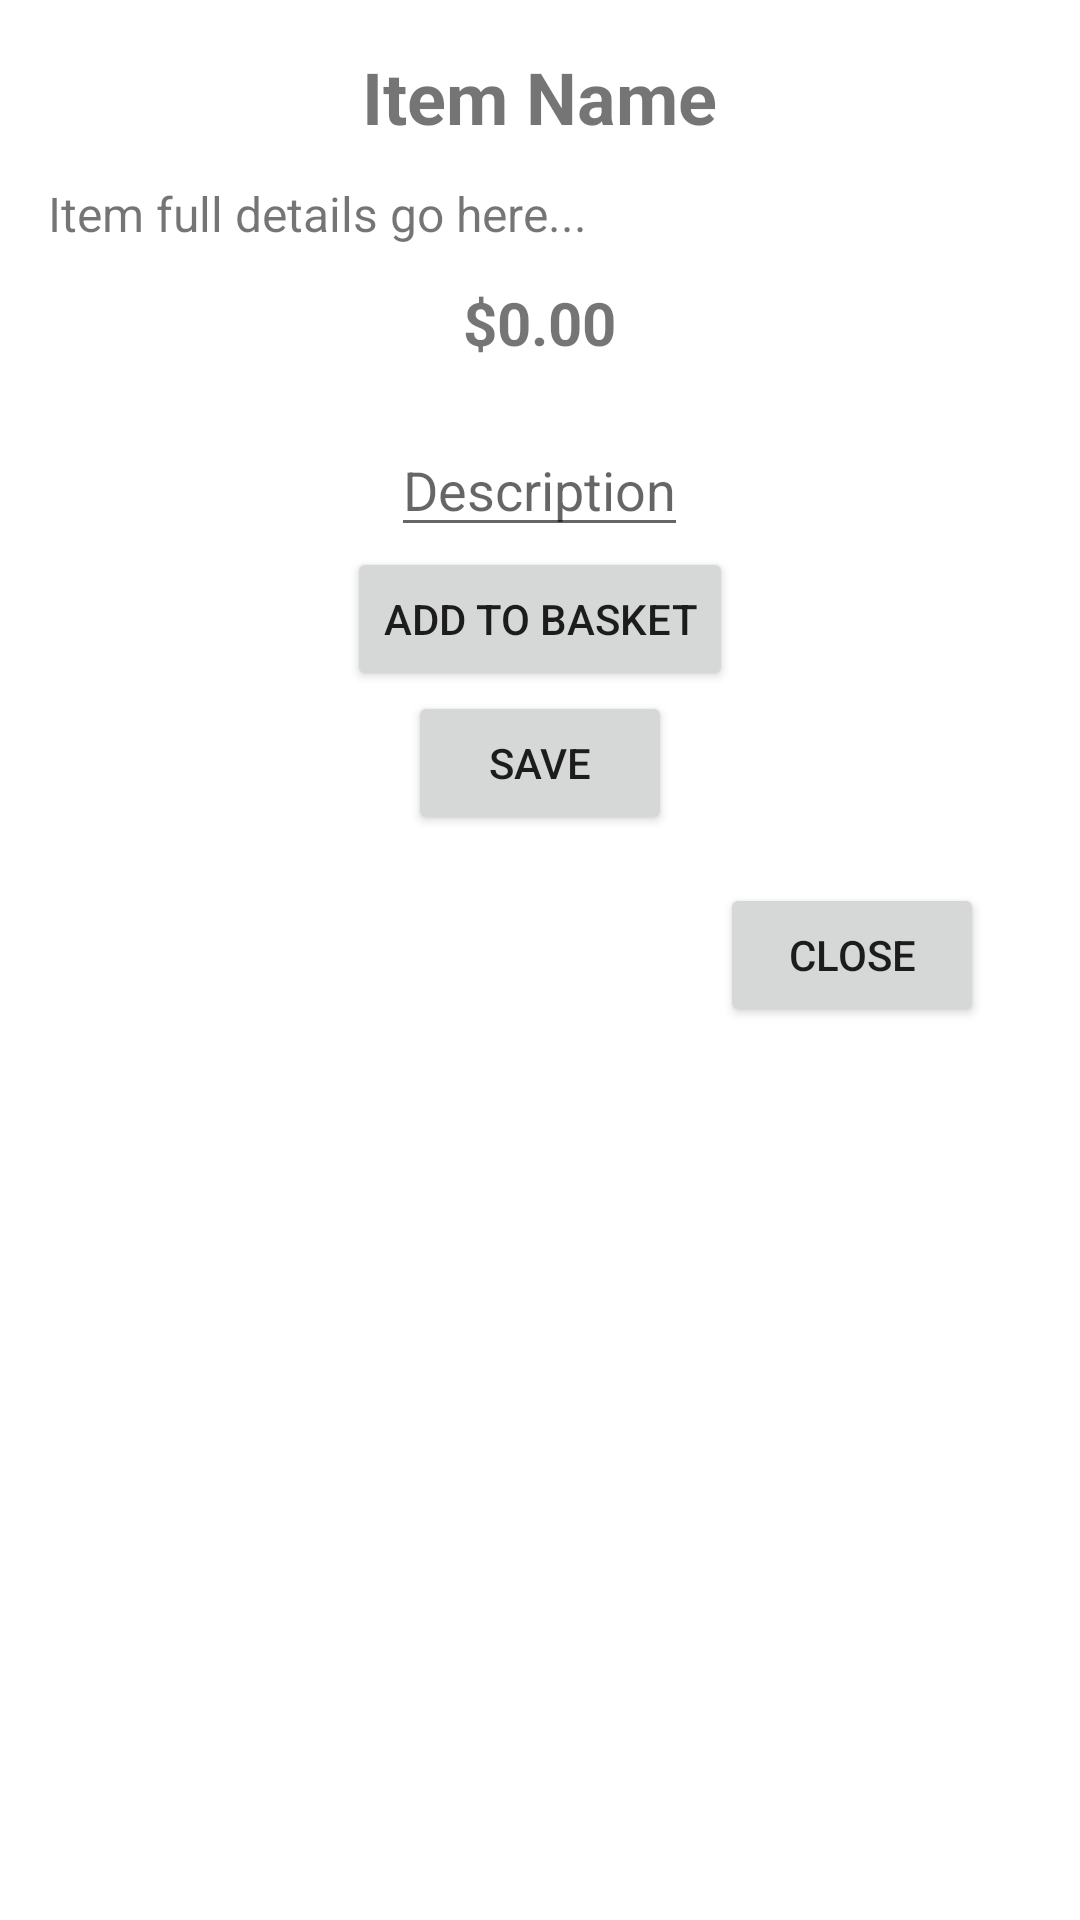

Write the Android layout XML for this screen, with the resource values it uses.
<!-- AndroidManifest.xml: application theme Theme.RoomdbTest -->
<!-- res/layout/fragment_item_details.xml -->
<?xml version="1.0" encoding="utf-8"?>
<ScrollView xmlns:android="http://schemas.android.com/apk/res/android"
    android:layout_width="match_parent"
    android:layout_height="match_parent"
    android:background="@color/white"
    android:padding="16dp">

    <LinearLayout
        android:layout_width="match_parent"
        android:layout_height="wrap_content"
        android:gravity="center_horizontal"
        android:orientation="vertical">

        <TextView
            android:id="@+id/itemName"
            android:layout_width="wrap_content"
            android:layout_height="wrap_content"
            android:layout_marginBottom="12dp"
            android:text="Item Name"
            android:textSize="24sp"
            android:textStyle="bold" />

        <TextView
            android:id="@+id/itemDetails"
            android:layout_width="match_parent"
            android:layout_height="wrap_content"
            android:layout_marginBottom="12dp"
            android:text="Item full details go here..."
            android:textSize="16sp" />

        <TextView
            android:id="@+id/itemPrice"
            android:layout_width="wrap_content"
            android:layout_height="wrap_content"
            android:layout_marginBottom="20dp"
            android:text="$0.00"
            android:textSize="20sp"
            android:textStyle="bold" />
        <EditText
            android:id="@+id/itemDetailsEdit"
            android:layout_width="wrap_content"
            android:layout_height="wrap_content"
            android:hint="Description" />

        <Button
            android:id="@+id/addToBasketButton"
            android:layout_width="wrap_content"
            android:layout_height="wrap_content"
            android:text="Add to Basket" />
        <Button
            android:id="@+id/saveButton"
            android:layout_width="wrap_content"
            android:layout_height="wrap_content"

            android:layout_margin="0dp"
            android:text="Save" />

        <Button
            android:id="@+id/closeButton"
            android:layout_width="wrap_content"
            android:layout_height="wrap_content"
            android:layout_gravity="end"
            android:layout_margin="16dp"
            android:text="Close" />

    </LinearLayout>
</ScrollView>
<!-- resources referenced by this layout -->
<resources>
  <style name="Theme.RoomdbTest" parent="Theme.AppCompat.Light.NoActionBar">
          
          <item name="colorPrimary">@android:color/holo_blue_light</item>
          <item name="colorPrimaryDark">@android:color/holo_blue_dark</item>
          <item name="colorAccent">@android:color/holo_orange_light</item>
          
      </style>
  <!-- not gathered from this repository: default colours our renderer supplied (Android Studio template values) -->
  <color name="white">#FFFFFFFF</color>
</resources>
